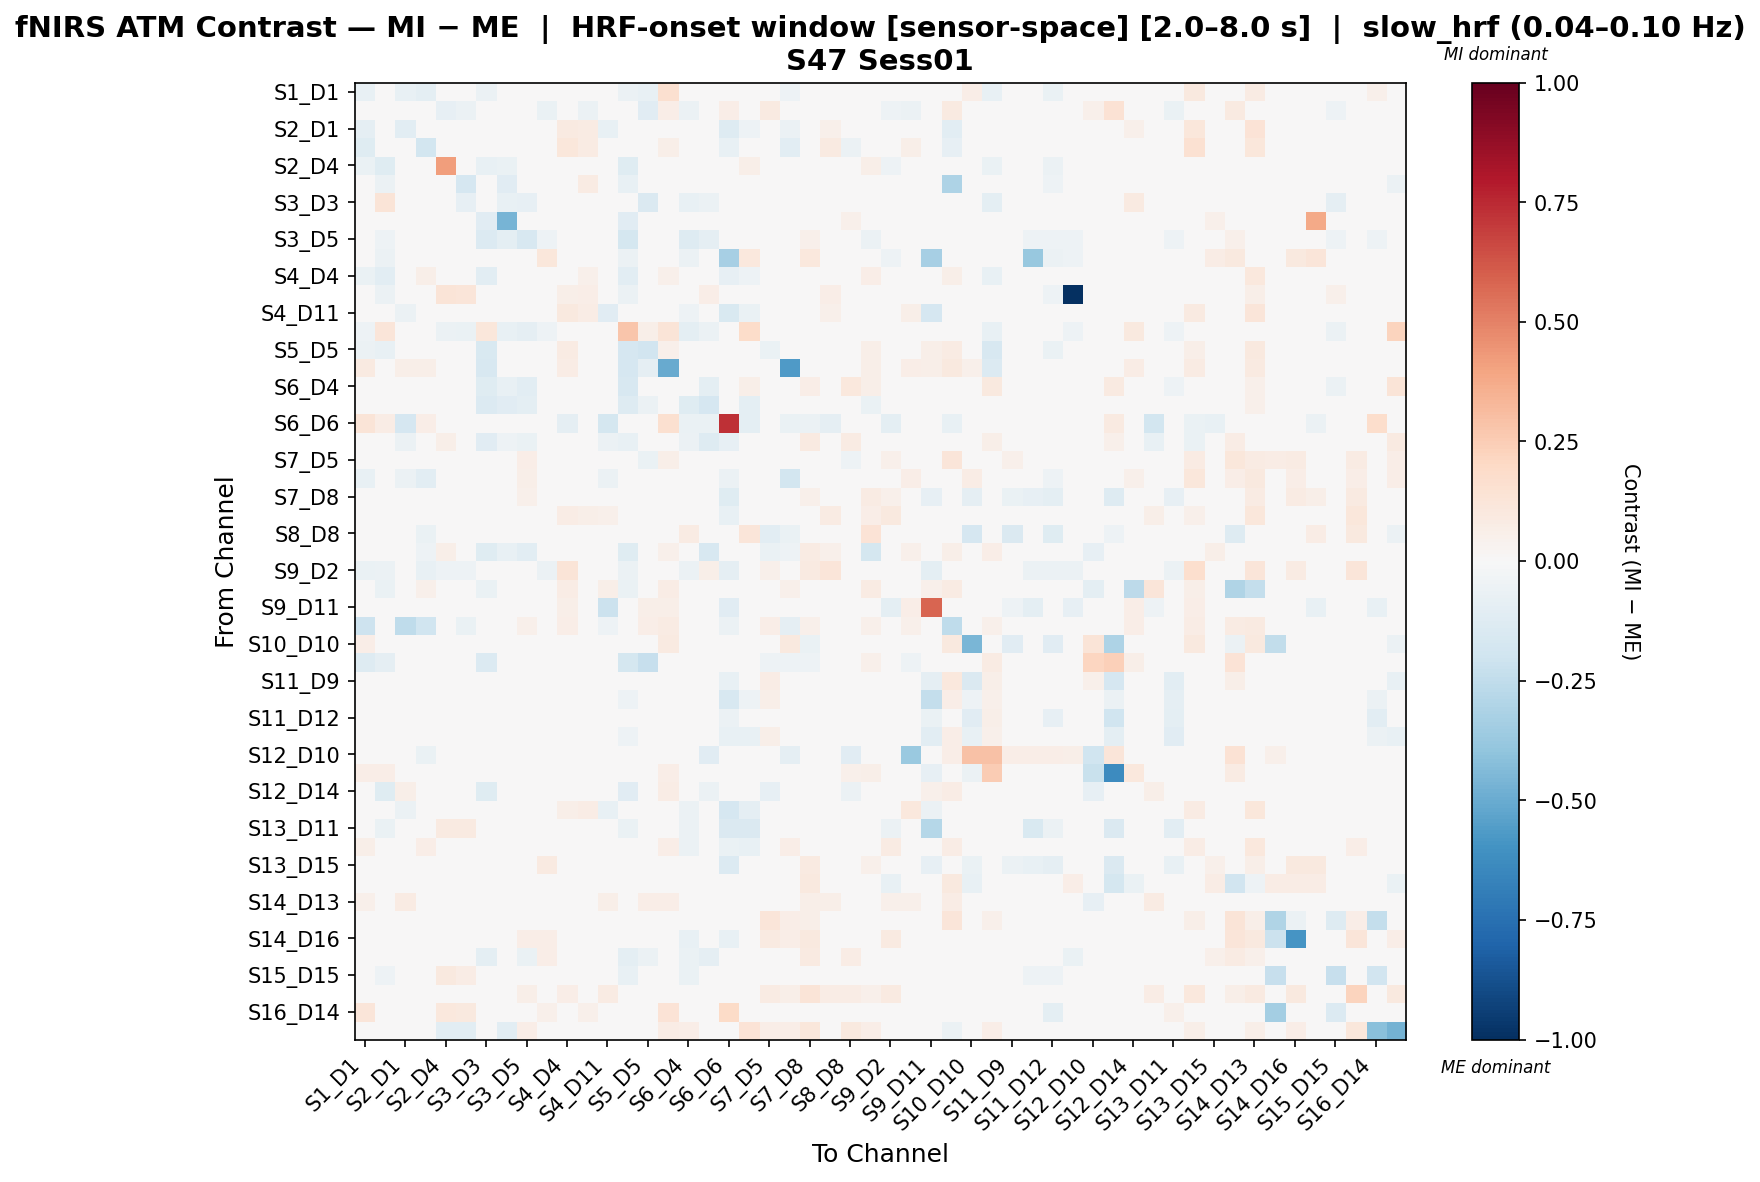

Values plotted in this chart, from the file beside it:
, S1_D1 hbo, S1_D3 hbo, S2_D1 hbo, S2_D2 hbo, S2_D4 hbo, S3_D1 hbo, S3_D3 hbo, S3_D4 hbo, S3_D5 hbo, S4_D2 hbo, S4_D4 hbo, S4_D6 hbo, S4_D11 hbo, S5_D3 hbo, S5_D5 hbo, S5_D7 hbo, S6_D4 hbo, S6_D5 hbo, S6_D6 hbo, S6_D8 hbo, S7_D5 hbo, S7_D7 hbo, S7_D8 hbo
S1_D1 hbo, -0.07078, -0.03168, -0.07261, -0.0945, -0.01627, 0.0, -0.06101, -0.008135, 0.03422, 0.0, 0.03425, 0.0, -0.0231, -0.06101, -0.07139, 0.1573, 0.0, 0.01495, 0.04244, 0.0, -0.02082, -0.05064, -0.02841
S1_D3 hbo, -0.02912, 0.03434, 0.0, 0.0, -0.08108, -0.06155, 0.01512, -0.01233, -0.03847, -0.06411, -0.03082, -0.06155, 0.0, -0.01768, -0.1171, 0.06335, -0.05898, 0.0, 0.06335, 0.0, 0.08861, 0.0, 0.0
S2_D1 hbo, -0.09013, 0.0, -0.1042, -0.03313, 0.0, 0.0, 0.0, 0.0, 0.0, 0.0, 0.0861, 0.08547, -0.07407, 0.0, 0.01679, 0.04661, -0.04002, 0.04546, -0.1301, -0.05202, 0.01554, -0.05788, -0.02254
S2_D2 hbo, -0.1221, 0.0, -0.03552, -0.183, 0.0, 0.0, 0.0, 0.0, -0.004771, 0.0, 0.1162, 0.08593, -0.03753, 0.0, 0.01666, 0.0596, 0.0, 0.04251, -0.07251, -0.004771, -0.04907, -0.1077, -0.04771
S2_D4 hbo, -0.06403, -0.1219, 0.0, 0.0, 0.4191, -0.004035, -0.07456, -0.06438, 0.001684, -0.008292, -0.01852, 0.02855, -0.01843, -0.1219, -0.01419, 0.02384, 0.000592, 0.04117, 0.0, 0.05851, 0.0, 0.0, 0.04767
S3_D1 hbo, 0.0, -0.05925, 0.0, 0.0, 0.03606, -0.1671, -0.03209, -0.1146, 0.007406, 0.03527, 0.0474, 0.08218, 0.0, -0.07653, 0.0474, 0.02666, -0.006913, 0.04444, 0.0, 0.0474, 0.0, 0.0, 0.0474
S3_D3 hbo, -0.04865, 0.1254, 0.0, 0.0, -0.03763, -0.08014, 0.004493, -0.0746, -0.08304, -0.02466, -0.01622, -0.02466, 0.0, 0.01983, -0.1463, -0.03082, -0.07655, -0.05838, 0.0, -0.04476, 0.0, -0.02466, 0.0
S3_D4 hbo, -0.009543, -0.009543, 0.0, 0.0, 0.02239, -0.00107, -0.1145, -0.4686, -0.04415, 0.0, 0.03683, 0.03942, 0.0, -0.1097, -0.001472, 0.02551, -0.02533, -0.04415, 0.0, 0.0033, 0.0, 0.0, 0.0487
S3_D5 hbo, 0.009439, -0.05098, -0.006616, -0.006798, -0.02401, -0.02941, -0.1393, -0.09874, -0.1574, -0.05098, 0.02357, -0.02806, 0.0, -0.1767, -0.04581, 0.03506, -0.1299, -0.08814, 0.0, -0.04259, 0.02287, 0.02017, 0.05394
S4_D2 hbo, 0.0, -0.06218, 0.0, 0.0, -0.02271, -0.02768, -0.009949, 0.0, -0.03731, 0.1118, 0.0, -0.0483, 0.0, -0.0597, 0.0, 0.0, -0.05721, 0.0, -0.3308, 0.1067, 0.0, 0.0, 0.1067
S4_D4 hbo, -0.06439, -0.1034, 0.01844, 0.05774, -0.005177, 0.02517, -0.1034, -0.00675, 0.03146, 0.0, -0.03287, 0.0519, 0.01657, -0.1034, -0.02822, 0.05452, -0.01948, -0.01915, -0.07884, -0.05194, 0.004903, 0.02971, -0.001754
S4_D6 hbo, 0.0, -0.05717, 0.0281, 0.03162, 0.1284, 0.1221, -0.009147, 0.02986, -0.006197, 0.03293, 0.05797, 0.06468, 0.01581, -0.05488, 0.02986, 0.01757, -0.02273, 0.06324, 0.0, 0.02986, 0.0, 0.0, 0.02986
S4_D11 hbo, -0.04898, 0.0, -0.05487, -0.01194, -0.03187, 0.0, 0.0, 0.0, 0.0, 0.0, 0.09554, 0.07767, -0.1132, 0.0, 0.02647, 0.02647, -0.05008, 0.02759, -0.1508, -0.06374, 0.01764, -0.04898, -0.02802
S5_D3 hbo, -0.05029, 0.1193, 0.0, 0.0, -0.05871, -0.06383, 0.1146, -0.07376, -0.08788, -0.05148, -0.01676, -0.04942, 0.0, 0.274, 0.05696, 0.1306, -0.101, -0.057, 0.0, 0.187, 0.0, -0.01235, 0.0
S5_D5 hbo, -0.06226, -0.07424, 0.03884, 0.01343, 0.03532, 0.03261, -0.1493, 0.001853, -0.002222, 0.0, 0.08064, 0.03464, 0.03046, -0.1695, -0.1889, 0.05043, 0.0219, -0.02746, 0.0, 0.04494, -0.06263, -0.02834, -0.02402
S5_D7 hbo, 0.08966, 0.01052, 0.05809, 0.05567, 0.01929, 0.01929, -0.1579, 0.01929, 0.04559, 0.0, 0.07254, 0.01929, 0.02905, -0.1659, -0.09096, -0.5072, 0.01929, 0.03507, 0.02279, 0.03381, 0.0384, -0.5632, 0.04559
S6_D4 hbo, 0.0, -0.04347, -0.02173, 0.0, 0.01496, -0.01099, -0.1232, -0.07126, -0.1025, -0.04347, 0.02495, -0.008963, -0.02173, -0.1594, -0.01243, 0.02233, 0.03847, -0.09727, -0.02898, 0.05732, 0.0, 0.0, 0.06869
S6_D5 hbo, -0.01088, 0.0, -0.01794, -0.008797, 0.02418, 0.02036, -0.1341, -0.1099, -0.09635, 0.0, -0.01152, 0.04708, -0.03141, -0.1274, -0.05926, 0.02545, -0.1227, -0.1665, -0.04616, -0.09564, -0.03141, -0.02482, -0.03361
S6_D6 hbo, 0.1263, 0.07443, -0.1667, 0.06917, 0.0, 0.0, 0.0, 0.0, 0.0, 0.0, -0.08677, 0.0, -0.1722, 0.0, 0.0, 0.1613, -0.06508, -0.06508, 0.7339, -0.09821, 0.0, -0.06616, -0.05966
S6_D8 hbo, 0.0, 0.0, -0.0561, -0.00863, 0.0548, 0.03247, -0.1165, -0.0546, -0.06297, 0.04802, -0.03531, 0.0345, -0.06041, -0.07123, -0.01254, 0.04634, -0.06213, -0.1297, -0.08328, 0.009837, -0.00863, -0.00863, 0.08725
S7_D5 hbo, -0.02606, 0.01818, 0.03191, -0.03388, 0.0, 0.0, 0.0, 0.0, 0.06329, 0.0, 0.01994, 0.0, 0.02908, 0.0, -0.06872, 0.06059, 0.0, -0.02943, 0.0, -0.004574, 0.01076, 0.00546, -0.04123
S7_D7 hbo, -0.07592, 0.0, -0.05664, -0.1029, 0.0, 0.0, -0.02461, 0.0, 0.06069, 0.0, 0.04987, 0.0, -0.0555, -0.02461, -0.01721, -0.02295, 0.0, -0.01451, -0.06035, -0.004101, 0.007113, -0.1838, 0.003274
S7_D8 hbo, -0.0354, 0.0, -0.005005, -0.02537, 0.02953, 0.02054, 0.0, 0.02825, 0.05264, 0.03983, 0.02528, 0.02183, -0.001686, 0.0, -0.0212, 0.03338, 0.01442, -0.01795, -0.1176, -0.008392, -0.03472, -0.01426, 0.05362
S8_D6 hbo, 0.0, 0.0, 0.02411, 0.03143, 0.03143, 0.02647, 0.0, 0.03143, 0.02647, 0.0, 0.07732, 0.05955, 0.05066, 0.0, 0.03143, 0.01654, -0.02345, 0.006319, -0.07318, -0.03523, 0.01663, 0.0, 0.04765
S8_D8 hbo, -0.04526, 0.0, 0.0, -0.0658, 0.03418, 0.02187, 0.0, 0.03007, 0.041, 0.0, 0.02048, 0.02324, 0.0, 0.0, -0.03574, 0.03418, 0.08202, -0.02752, 0.0, 0.1216, -0.107, -0.06311, 0.02707
S8_D15 hbo, 0.03181, 0.0, 0.04241, -0.0509, 0.0548, 0.03247, -0.1179, -0.07327, -0.1049, 0.0, 0.03396, 0.0345, 0.03605, -0.1179, 0.005968, 0.05413, -0.03236, -0.1621, 0.0, -0.005777, -0.06574, -0.0509, 0.07849
S9_D2 hbo, -0.06657, -0.06087, -0.01539, -0.07178, -0.05259, -0.05259, -0.01059, 0.0, -0.006245, -0.05523, 0.1293, -0.01955, 0.008471, -0.06087, 0.0, 0.02899, -0.06087, 0.05576, -0.0885, 0.0, 0.05037, -0.04872, 0.08984
S9_D9 hbo, -0.002325, -0.06281, 0.0246, 0.05153, 0.01632, 0.01954, -0.06281, 0.0187, 0.0226, 0.0, 0.07039, 0.02344, 0.05825, -0.06281, -0.04215, 0.07497, 0.04689, 0.03126, 0.0, 0.04689, 0.0112, 0.05377, 0.03517
S9_D11 hbo, -0.009026, 0.0, -0.0369, -0.03944, -0.04541, 0.0, 0.0, 0.0, 0.0, 0.0, 0.05584, 0.0, -0.2126, 0.0, 0.05838, 0.05838, 0.0, 0.0, -0.1095, -0.005576, 0.01269, -0.01156, 0.0
S10_D9 hbo, -0.2105, 0.009345, -0.2543, -0.2022, -0.005853, -0.068, 0.0, -0.02401, 0.05206, 0.0, 0.06552, 0.0244, -0.05019, 0.0, 0.06739, 0.08366, 0.0244, 0.03905, -0.06052, 0.0244, 0.06504, -0.0864, 0.05206
S10_D10 hbo, 0.06916, 0.0, 0.04444, 0.04444, 0.0, 0.0, 0.0, 0.0, 0.04945, 0.0, 0.04444, 0.0, 0.04074, 0.0, 0.04444, 0.09035, 0.0, 0.03179, 0.0, 0.0, -0.01207, 0.09388, -0.06261
S10_D12 hbo, -0.1318, -0.09123, 0.03007, -0.009624, -0.03336, 0.0, -0.1398, -0.01668, 0.0, 0.0, -0.01163, 0.0, 0.02123, -0.1751, -0.2288, -0.005213, 0.01238, -0.03088, 0.0, 0.02654, -0.05109, -0.05373, -0.05288
S11_D9 hbo, -0.01896, -0.01867, -0.02107, -0.01896, 0.01456, 0.01456, -0.008428, 0.04647, 0.01486, -0.03402, 0.04436, 0.01245, -0.002107, -0.04425, 0.04647, 0.02655, 0.0001128, 0.04436, -0.073, -0.02653, 0.07674, -0.01686, 0.04436
S11_D11 hbo, 0.0, -0.02579, 0.0, 0.0, -0.03523, -0.03938, -0.008305, 0.0, -0.03114, -0.04146, 0.0, -0.04146, 0.0, -0.05191, 0.0, 0.0, -0.01849, 0.0, -0.1567, -0.05223, 0.05746, 0.0, 0.0
S11_D12 hbo, -0.02354, -0.02448, 0.0, -0.01087, -0.03984, -0.04165, -0.007244, 0.0, -0.02717, -0.04165, 0.0, -0.04165, 0.0, -0.04165, -0.02717, 0.0, -0.01762, -0.007244, -0.05514, -0.007059, 0.01585, -0.01992, 0.0108
S11_D13 hbo, 0.0, -0.02152, 0.0, 0.0, -0.03249, -0.03661, -0.008236, 0.0, -0.03089, -0.04073, 0.0, -0.03867, 0.0, -0.05148, 0.0, 0.0, -0.04942, 0.0, -0.07634, -0.07634, 0.05763, 0.0, 0.0
S12_D10 hbo, 0.0, 0.03243, 0.0, -0.06767, 0.0, 0.0, 0.0, 0.0, -0.02256, 0.0, -0.04511, 0.0, 0.0, 0.0, 0.0, 0.0, 0.0, -0.1128, 0.0, -0.02256, -0.04791, -0.09022, -0.04511
S12_D12 hbo, 0.06616, 0.06908, 0.0, 0.0, 0.0, 0.0, 0.0, 0.0, 0.0, 0.0, 0.0, 0.0, 0.0, 0.0, 0.0, 0.06616, 0.02724, 0.0, 0.02647, 0.01868, 0.03114, 0.0, 0.03892
S12_D14 hbo, -0.03951, -0.1173, 0.05514, -0.02208, 0.00595, 0.02919, -0.1173, 0.01939, 0.01228, 0.0, 0.01376, 0.03101, 0.04824, -0.1097, -0.01971, 0.07061, 0.04196, -0.06216, 0.0, 0.01775, -0.08534, -0.04399, 0.01228
S13_D6 hbo, -0.0442, 0.0, -0.06147, -0.0009769, 0.0, 0.0, 0.0, 0.0, -0.004771, 0.0, 0.06184, 0.07664, -0.07351, 0.0, 0.03447, 0.03447, -0.05726, 0.0175, -0.1658, -0.09066, 0.009743, -0.04897, -0.03434
S13_D11 hbo, 0.0, -0.06512, 0.0, 0.0, 0.09156, 0.08635, -0.01042, 0.0, -0.03907, 0.03412, 0.0, 0.03673, 0.0, -0.06252, 0.0, 0.0, -0.05991, 0.0, -0.1418, -0.1418, 0.0, 0.0, 0.0
S13_D13 hbo, 0.05868, 0.0, 0.03937, 0.06615, 0.0, 0.0, 0.0, 0.0, 0.03126, 0.0, 0.02182, 0.03589, 0.009359, 0.0, 0.04243, 0.0675, -0.05565, -0.0232, -0.06493, -0.0742, 0.03853, 0.0662, 0.005121
S13_D15 hbo, -0.02261, 0.0, -0.02701, -0.0006281, 0.04174, 0.03044, 0.0, 0.02764, 0.03769, 0.09082, -0.01068, 0.02479, -0.03266, 0.0, -0.001256, 0.02638, 0.01439, -0.003141, -0.133, 0.009029, -0.01884, -0.01884, 0.08922
S14_D12 hbo, 0.009093, 0.02235, 0.0, -0.04962, 0.02338, 0.02078, 0.0, 0.02338, 0.001039, 0.04918, 0.02338, 0.02208, 0.0, 0.0, 0.02338, 0.03377, 0.02338, -0.01585, -0.04511, -0.02218, 0.0326, -0.02364, 0.09854
S14_D13 hbo, 0.0513, 0.0, 0.07989, -0.02051, 0.02377, 0.01585, 0.0, 0.02179, 0.01205, 0.0, 0.04888, 0.03467, 0.05795, 0.0, 0.07012, 0.07012, 0.02575, -0.03714, 0.0, -0.001816, -0.04322, -0.01754, 0.06226
S14_D14 hbo, 0.02735, -0.005829, 0.0, 0.0, -0.02856, -0.02856, -0.01028, 0.0, 0.02909, -0.03884, 0.0, -0.04656, 0.0, -0.04371, 0.0, 0.04298, -0.04371, 0.03517, -0.02025, 0.0, 0.1231, 0.06252, 0.05737
S14_D16 hbo, 0.01991, 0.0, -0.03653, 0.0, 0.0, 0.0, 0.0, 0.0, 0.06825, 0.06781, -0.0242, 0.0, -0.0242, 0.0, 0.0, 0.04266, -0.07352, -0.04792, -0.07352, -0.005708, 0.08959, 0.06541, 0.09384
S15_D13 hbo, 0.0, 0.0, -0.02119, 0.01633, 0.0476, 0.0349, -0.09925, 0.009326, -0.06659, 0.06857, 0.01169, 0.001888, -0.02641, -0.09925, -0.05933, 0.01996, -0.06908, -0.09118, -0.04093, -0.004481, 0.0, 0.0, 0.08867
S15_D15 hbo, 0.0, -0.05358, 0.0, 0.0, 0.09784, 0.07488, -0.03572, 0.0, -0.03572, 0.04567, 0.0, 0.04567, 0.0, -0.07399, 0.0, 0.0, -0.06633, 0.0, -0.04726, -0.04726, 0.0, 0.0, 0.0
S15_D16 hbo, 0.01893, 0.0, 0.03596, 0.0, 0.0, 0.0, 0.0, 0.0, 0.0622, 0.0, 0.06473, 0.0, 0.07911, 0.0, 0.0, 0.04056, 0.01798, 0.02434, 0.0, 0.03596, 0.0811, 0.0622, 0.1278
S16_D14 hbo, 0.1241, 0.03418, 0.0, 0.0, 0.1048, 0.1003, -0.008822, 0.0, -0.03088, 0.05073, 0.0, 0.05073, 0.0, -0.04852, 0.0, 0.1378, -0.04631, 0.0, 0.193, 0.0, 0.0, 0.0, 0.0
S16_D16 hbo, 0.02043, 0.0, 0.0, 0.0, -0.1063, -0.1063, 0.0, -0.1063, 0.06714, 0.0, 0.0, 0.0, 0.0, 0.03755, 0.03219, 0.07597, 0.06438, 0.02627, -0.03544, 0.1395, 0.07006, 0.06422, 0.1125
